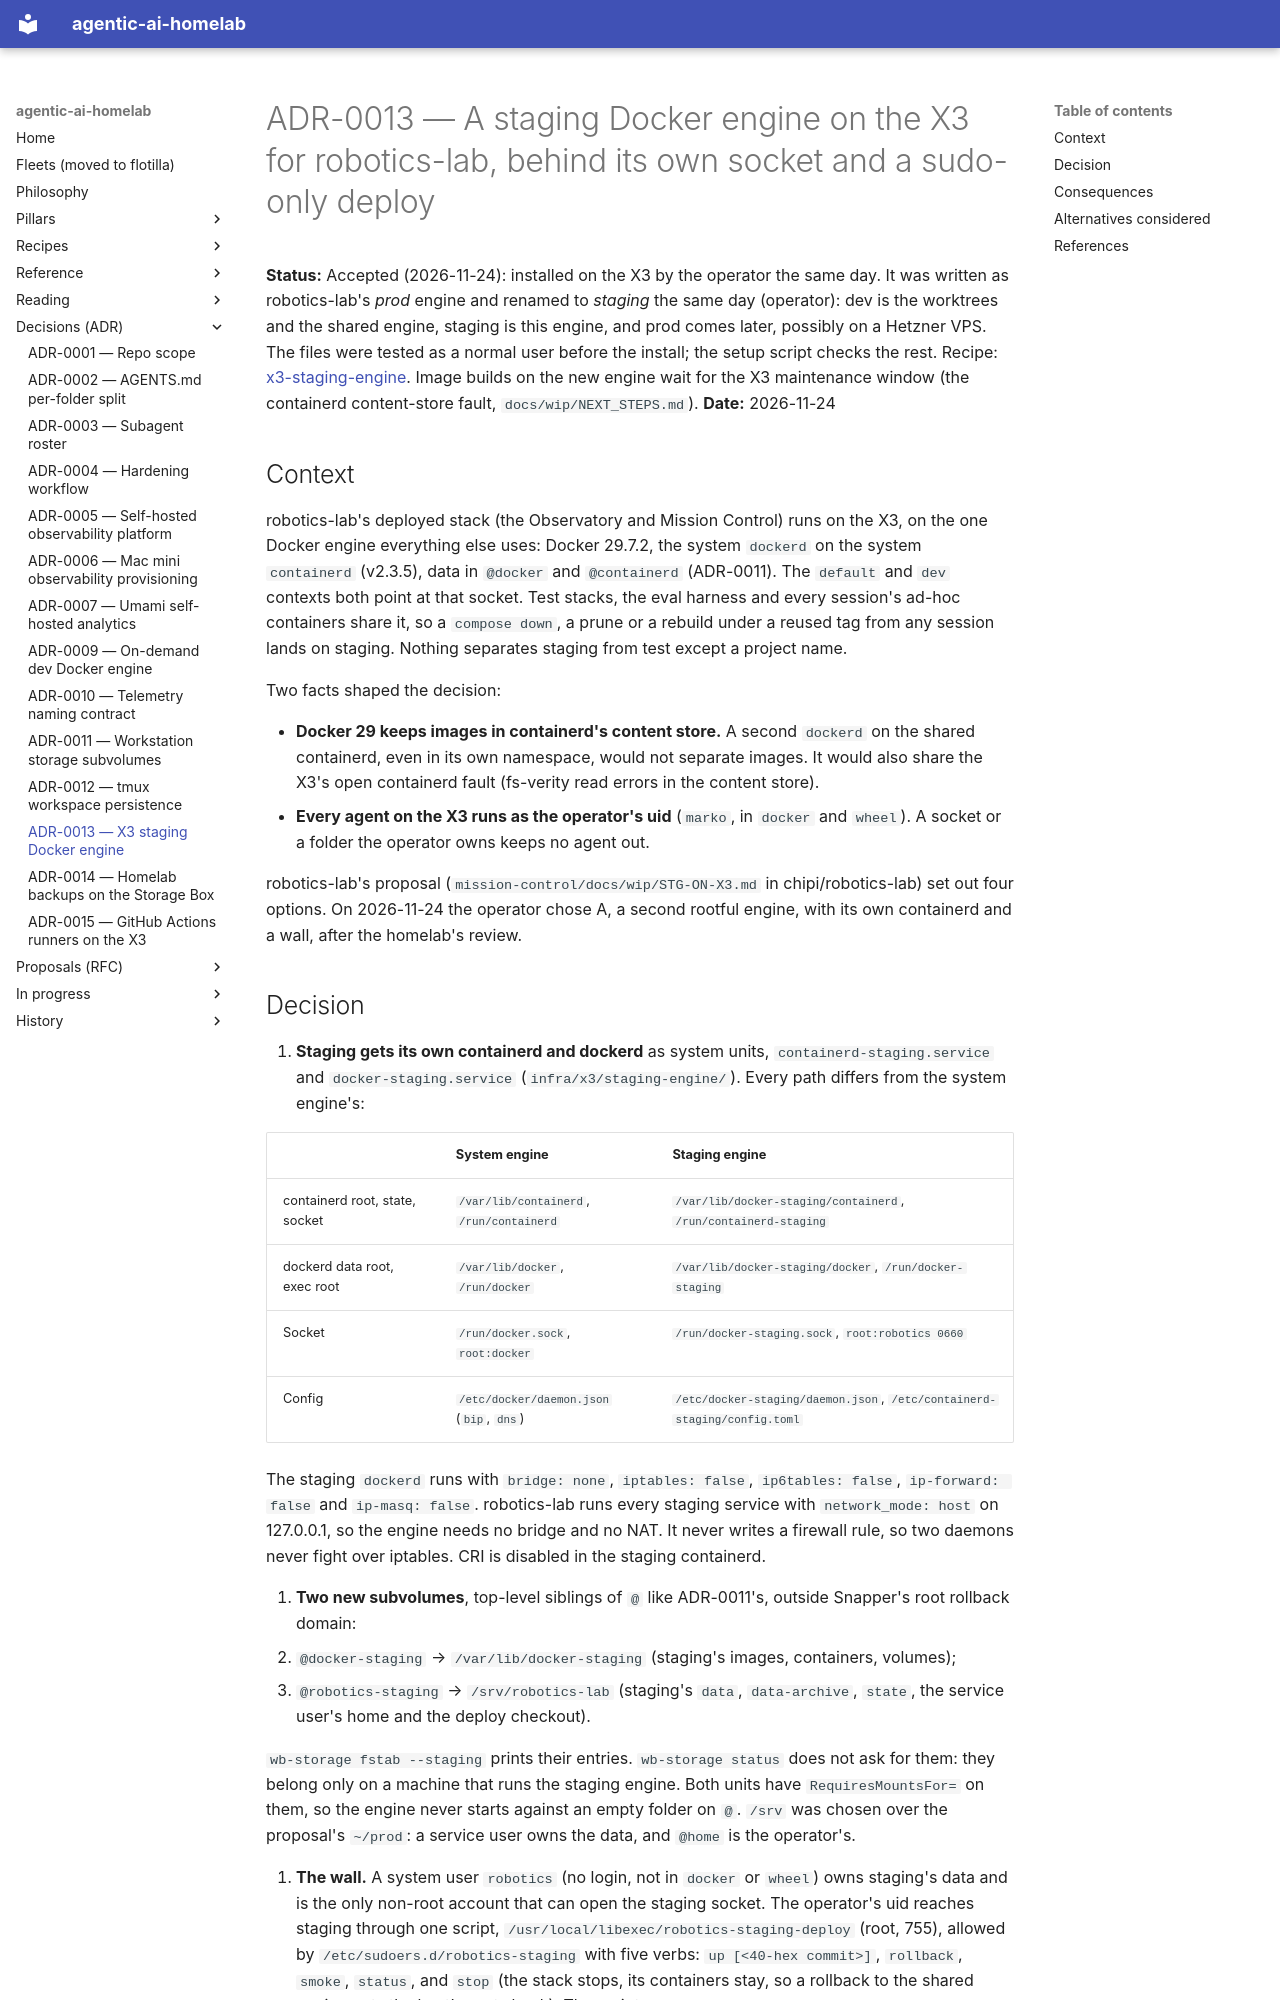

repository: chipi/agentic-ai-homelab · page: adr/ADR-0013-x3-staging-docker-engine/index.html · generator: mkdocs

# ADR-0013 — A staging Docker engine on the X3 for robotics-lab, behind its own socket and a sudo-only deploy

**Status:** Accepted (2026-11-24): installed on the X3 by the operator the same day. It was
written as robotics-lab's *prod* engine and renamed to *staging* the same day (operator): dev
is the worktrees and the shared engine, staging is this engine, and prod comes later, possibly
on a Hetzner VPS. The files were tested as a normal user before the install; the setup script
checks the rest. Recipe: [x3-staging-engine](../recipes/x3-staging-engine.md).
Image builds on the new engine wait for the X3 maintenance window (the containerd content-store
fault, `docs/wip/NEXT_STEPS.md`).
**Date:** 2026-11-24

## Context

robotics-lab's deployed stack (the Observatory and Mission Control) runs on the X3, on the one
Docker engine everything else uses: Docker 29.7.2, the system `dockerd` on the system
`containerd` (v2.3.5), data in `@docker` and `@containerd` (ADR-0011). The `default` and `dev`
contexts both point at that socket. Test stacks, the eval harness and every session's ad-hoc
containers share it, so a `compose down`, a prune or a rebuild under a reused tag from any
session lands on staging. Nothing separates staging from test except a project name.

Two facts shaped the decision:

- **Docker 29 keeps images in containerd's content store.** A second `dockerd` on the shared
  containerd, even in its own namespace, would not separate images. It would also share the
  X3's open containerd fault (fs-verity read errors in the content store).
- **Every agent on the X3 runs as the operator's uid** (`marko`, in `docker` and `wheel`). A
  socket or a folder the operator owns keeps no agent out.

robotics-lab's proposal (`mission-control/docs/wip/STG-ON-X3.md` in chipi/robotics-lab) set
out four options. On 2026-11-24 the operator chose A, a second rootful engine, with its own
containerd and a wall, after the homelab's review.
